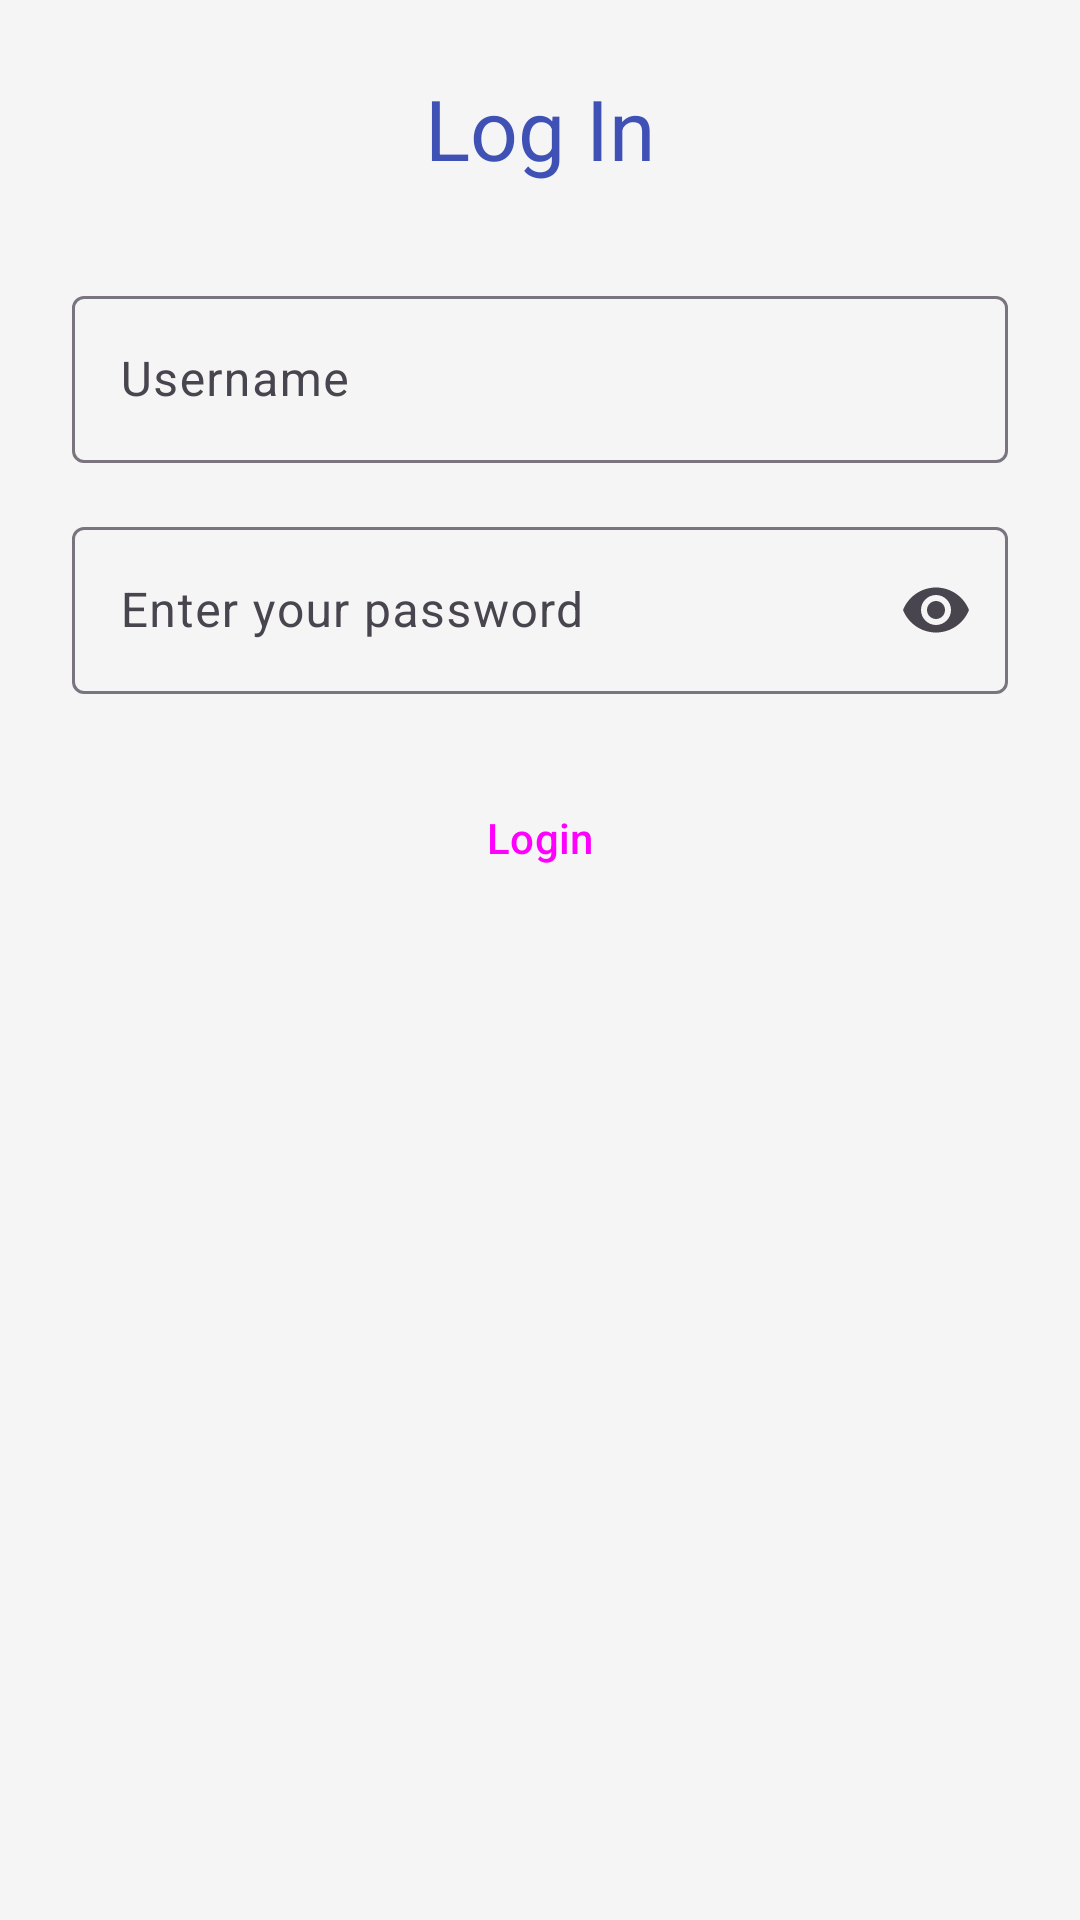

Layout XML and referenced resources for this Android screen:
<!-- AndroidManifest.xml: application theme Theme.PhysicsPendelumIdo -->
<!-- res/layout/fragment_login.xml -->
<?xml version="1.0" encoding="utf-8"?>
<LinearLayout xmlns:android="http://schemas.android.com/apk/res/android"
    xmlns:app="http://schemas.android.com/apk/res-auto"
    android:layout_width="match_parent"
    android:layout_height="match_parent"
    android:gravity="center_horizontal"
    android:orientation="vertical"
    android:padding="24dp">

    <TextView
        android:layout_width="wrap_content"
        android:layout_height="wrap_content"
        android:layout_marginBottom="32dp"
        android:text="@string/log_in"
        android:textAppearance="@style/TextAppearance.Material3.HeadlineMedium"
        android:textColor="@color/primary" />

    <com.google.android.material.textfield.TextInputLayout
        style="@style/Widget.Material3.TextInputLayout.OutlinedBox"
        android:layout_width="match_parent"
        android:layout_height="wrap_content"
        android:layout_marginBottom="16dp"
        android:hint="@string/enter_your_code"
        app:startIconDrawable="@drawable/ic_person">

        <com.google.android.material.textfield.TextInputEditText
            android:id="@+id/code_edittext"
            android:layout_width="match_parent"
            android:layout_height="wrap_content"
            android:inputType="text" />
    </com.google.android.material.textfield.TextInputLayout>

    <com.google.android.material.textfield.TextInputLayout
        style="@style/Widget.Material3.TextInputLayout.OutlinedBox"
        android:layout_width="match_parent"
        android:layout_height="wrap_content"
        android:layout_marginBottom="24dp"
        android:hint="@string/enter_your_password"
        app:endIconMode="password_toggle">

        <com.google.android.material.textfield.TextInputEditText
            android:id="@+id/password_edittext"
            android:layout_width="match_parent"
            android:layout_height="wrap_content"
            android:inputType="textPassword" />
    </com.google.android.material.textfield.TextInputLayout>

    <Button
        android:id="@+id/login_button"
        style="@style/Widget.Material3.Button"
        android:layout_width="match_parent"
        android:layout_height="wrap_content"
        android:text="@string/login" />

    <TextView
        android:id="@+id/message_textview"
        android:layout_width="wrap_content"
        android:layout_height="wrap_content"
        android:layout_marginTop="16dp"
        android:textAlignment="center"
        android:textColor="@color/error" />

</LinearLayout>
<!-- resources referenced by this layout -->
<resources>
  <color name="error">#B00020</color>
  <color name="primary">#3F51B5</color>
  <string name="enter_your_code">Username</string>
  <string name="enter_your_password">Enter your password</string>
  <string name="log_in">Log In</string>
  <string name="login">Login</string>
  <style name="Theme.PhysicsPendelumIdo" parent="Base.Theme.PhysicsPendelumIdo" />
  <style name="Base.Theme.PhysicsPendelumIdo" parent="Theme.Material3.DayNight.NoActionBar">
          
          <item name="colorPrimary">@color/primary</item>
          <item name="colorOnPrimary">@color/on_primary</item>
          <item name="colorPrimaryContainer">@color/physics_blue</item>
          <item name="colorOnPrimaryContainer">@color/white</item>
  
          
          <item name="colorSecondary">@color/secondary</item>
          <item name="colorOnSecondary">@color/on_secondary</item>
          <item name="colorSecondaryContainer">@color/physics_teal</item>
          <item name="colorOnSecondaryContainer">@color/white</item>
  
          
          <item name="android:statusBarColor">?attr/colorPrimaryVariant</item>
  
          
          <item name="android:windowBackground">@color/background</item>
          <item name="colorSurface">@color/surface</item>
          <item name="colorOnSurface">@color/on_surface</item>
      </style>
  <color name="on_primary">#FFFFFF</color>
  <color name="physics_blue">#1A237E</color>
  <color name="white">#FFFFFFFF</color>
  <color name="secondary">#00BCD4</color>
  <color name="on_secondary">#000000</color>
  <color name="physics_teal">#00695C</color>
  <color name="background">#F5F5F5</color>
  <color name="surface">#FFFFFF</color>
  <color name="on_surface">#212121</color>
</resources>
